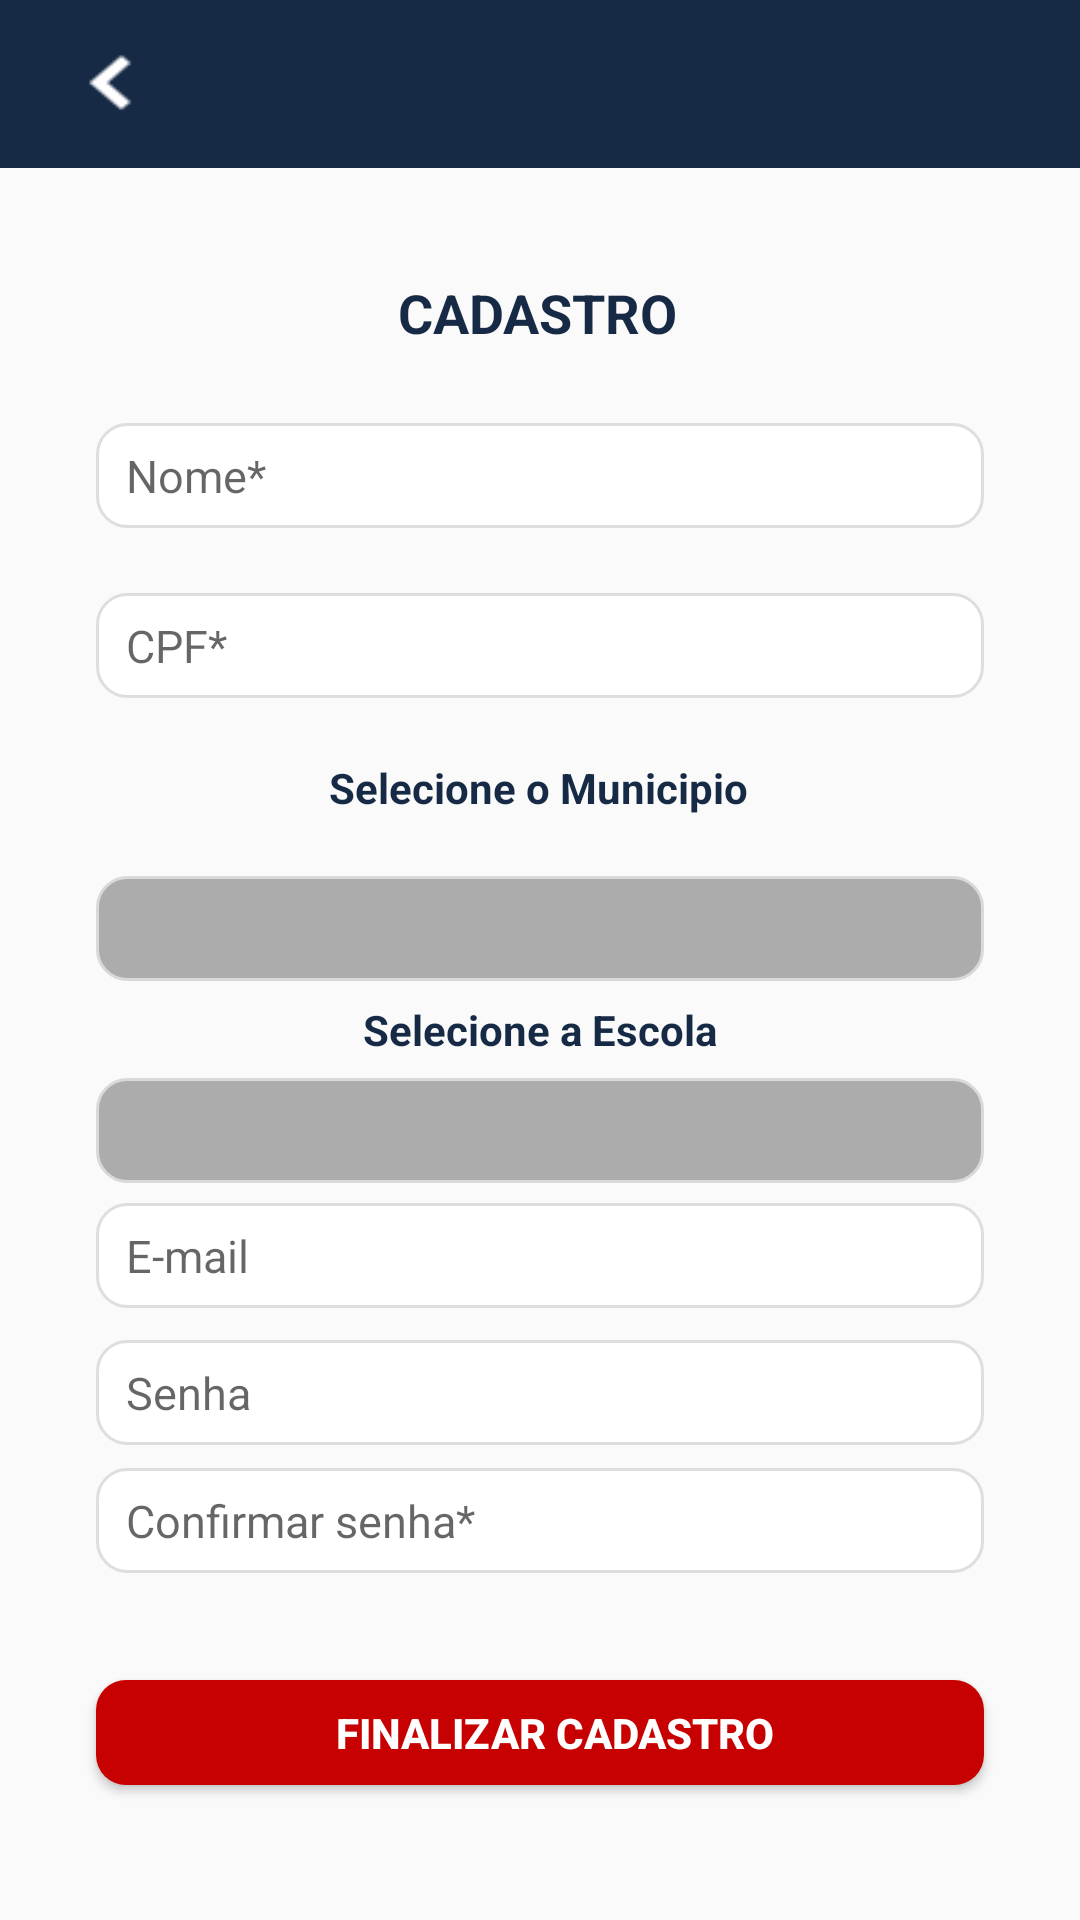

Here is an Android app screen rendered from its layout file. Give the layout XML and the strings, colors and styles it references.
<!-- AndroidManifest.xml: application theme AppTheme.NoActionBar -->
<!-- res/layout/lay_faz_cadastro.xml -->
<?xml version="1.0" encoding="utf-8"?>
<android.support.constraint.ConstraintLayout xmlns:android="http://schemas.android.com/apk/res/android"
    xmlns:app="http://schemas.android.com/apk/res-auto"
    xmlns:tools="http://schemas.android.com/tools"
    android:layout_width="match_parent"
    android:layout_height="match_parent"
    tools:context=".FazCadastro"
    tools:layout_editor_absoluteY="25dp">

    <include
        android:id="@+id/app_bar"
        layout="@layout/app_bar" />

    <FrameLayout
        android:id="@+id/frameLayout"
        android:layout_width="444dp"
        android:layout_height="8dp"
        android:layout_marginBottom="8dp"
        android:layout_marginTop="8dp"
        android:background="@drawable/shadow_gray"
        app:layout_constraintBottom_toBottomOf="parent"
        app:layout_constraintEnd_toEndOf="parent"
        app:layout_constraintHorizontal_bias="0.515"
        app:layout_constraintStart_toStartOf="parent"
        app:layout_constraintTop_toTopOf="parent"
        app:layout_constraintVertical_bias="0.075">

    </FrameLayout>

    <Button
        android:id="@+id/backToCadastro"
        android:layout_width="46dp"
        android:layout_height="39dp"
        android:layout_marginBottom="8dp"
        android:layout_marginEnd="8dp"
        android:layout_marginStart="8dp"
        android:layout_marginTop="8dp"
        android:background="@drawable/btn_voltar_states"
        app:layout_constraintBottom_toBottomOf="parent"
        app:layout_constraintEnd_toEndOf="parent"
        app:layout_constraintHorizontal_bias="0.022"
        app:layout_constraintStart_toStartOf="parent"
        app:layout_constraintTop_toTopOf="parent"
        app:layout_constraintVertical_bias="0.0" />

    <TextView
        android:id="@+id/textView10"
        android:layout_width="wrap_content"
        android:layout_height="wrap_content"
        android:layout_marginBottom="8dp"
        android:layout_marginEnd="8dp"
        android:layout_marginStart="8dp"
        android:layout_marginTop="8dp"
        android:text="CADASTRO"
        android:textColor="@color/corPadrao"
        android:textSize="18sp"
        android:textStyle="bold"
        app:layout_constraintBottom_toBottomOf="parent"
        app:layout_constraintEnd_toEndOf="parent"
        app:layout_constraintHorizontal_bias="0.498"
        app:layout_constraintStart_toStartOf="parent"
        app:layout_constraintTop_toTopOf="parent"
        app:layout_constraintVertical_bias="0.14" />

    <EditText
        android:id="@+id/tf_nome"
        android:layout_width="match_parent"
        android:layout_height="35dp"
        android:layout_marginBottom="8dp"
        android:layout_marginEnd="32dp"
        android:layout_marginStart="32dp"
        android:layout_marginTop="8dp"
        android:background="@drawable/edit_drow"
        android:ems="10"
        android:hint="Nome*"
        android:inputType="textPersonName"
        android:paddingLeft="10dp"
        android:textSize="15dp"
        app:layout_constraintBottom_toBottomOf="parent"
        app:layout_constraintEnd_toEndOf="parent"
        app:layout_constraintHorizontal_bias="0.0"
        app:layout_constraintStart_toStartOf="parent"
        app:layout_constraintTop_toTopOf="parent"
        app:layout_constraintVertical_bias="0.226" />

    <EditText
        android:id="@+id/tf_cpf"
        android:layout_width="match_parent"
        android:layout_height="35dp"
        android:layout_marginBottom="8dp"
        android:layout_marginEnd="32dp"
        android:layout_marginStart="32dp"
        android:layout_marginTop="8dp"
        android:background="@drawable/edit_drow"
        android:ems="10"
        android:hint="CPF*"
        android:inputType="number"
        android:paddingLeft="10dp"
        android:textSize="15dp"
        app:layout_constraintBottom_toBottomOf="parent"
        app:layout_constraintEnd_toEndOf="parent"
        app:layout_constraintHorizontal_bias="0.0"
        app:layout_constraintStart_toStartOf="parent"
        app:layout_constraintTop_toTopOf="parent"
        app:layout_constraintVertical_bias="0.322" />

    <EditText
        android:id="@+id/tf_email"
        android:layout_width="match_parent"
        android:layout_height="35dp"
        android:layout_marginBottom="8dp"
        android:layout_marginEnd="32dp"
        android:layout_marginStart="32dp"
        android:layout_marginTop="8dp"
        android:background="@drawable/edit_drow"
        android:ems="10"
        android:hint="E-mail"
        android:inputType="textEmailAddress"
        android:paddingLeft="10dp"
        android:paddingRight="10dp"
        android:textSize="15dp"
        app:layout_constraintBottom_toBottomOf="parent"
        app:layout_constraintEnd_toEndOf="parent"
        app:layout_constraintHorizontal_bias="0.0"
        app:layout_constraintStart_toStartOf="parent"
        app:layout_constraintTop_toTopOf="parent"
        app:layout_constraintVertical_bias="0.667" />

    <EditText
        android:id="@+id/tf_senha"
        android:layout_width="match_parent"
        android:layout_height="35dp"
        android:layout_marginBottom="8dp"
        android:layout_marginEnd="32dp"
        android:layout_marginStart="32dp"
        android:layout_marginTop="8dp"
        android:background="@drawable/edit_drow"
        android:ems="10"
        android:hint="Senha"
        android:inputType="textPassword"
        android:paddingLeft="10dp"
        android:paddingRight="10dp"
        android:textSize="15dp"
        app:layout_constraintBottom_toBottomOf="parent"
        app:layout_constraintEnd_toEndOf="parent"
        app:layout_constraintHorizontal_bias="0.0"
        app:layout_constraintStart_toStartOf="parent"
        app:layout_constraintTop_toTopOf="parent"
        app:layout_constraintVertical_bias="0.745" />

    <EditText
        android:id="@+id/tf_confirmaSenha"
        android:layout_width="match_parent"
        android:layout_height="35dp"
        android:layout_marginBottom="8dp"
        android:layout_marginEnd="32dp"
        android:layout_marginStart="32dp"
        android:layout_marginTop="8dp"
        android:background="@drawable/edit_drow"
        android:ems="10"
        android:hint="Confirmar senha*"
        android:inputType="textPassword"
        android:paddingLeft="10dp"
        android:textSize="15dp"
        app:layout_constraintBottom_toBottomOf="parent"
        app:layout_constraintEnd_toEndOf="parent"
        app:layout_constraintHorizontal_bias="0.0"
        app:layout_constraintStart_toStartOf="parent"
        app:layout_constraintTop_toTopOf="parent"
        app:layout_constraintVertical_bias="0.817" />

    <Spinner
        android:id="@+id/selecionar_municipio"
        android:layout_width="match_parent"
        android:layout_height="35dp"
        android:layout_marginEnd="32dp"
        android:layout_marginStart="32dp"
        android:layout_marginTop="292dp"
        android:background="@drawable/spinner_layout_municipios"
        android:paddingLeft="10dp"
        android:paddingRight="10dp"
        android:visibility="visible"
        app:layout_constraintEnd_toEndOf="parent"
        app:layout_constraintHorizontal_bias="0.0"
        app:layout_constraintStart_toStartOf="parent"
        app:layout_constraintTop_toTopOf="parent" />

    <Button
        android:id="@+id/finalizar"
        android:layout_width="match_parent"
        android:layout_height="35dp"
        android:layout_marginBottom="8dp"
        android:layout_marginEnd="32dp"
        android:layout_marginStart="32dp"
        android:layout_marginTop="8dp"
        android:background="@drawable/button_states"
        android:paddingLeft="10dp"
        android:text="FINALIZAR CADASTRO"
        android:textColor="@color/colorPrimary"
        android:textStyle="bold"
        app:layout_constraintBottom_toBottomOf="parent"
        app:layout_constraintEnd_toEndOf="parent"
        app:layout_constraintHorizontal_bias="0.0"
        app:layout_constraintStart_toStartOf="parent"
        app:layout_constraintTop_toTopOf="parent"
        app:layout_constraintVertical_bias="0.937" />

    <TextView
        android:id="@+id/textView12"
        android:layout_width="wrap_content"
        android:layout_height="23dp"
        android:layout_marginTop="12dp"
        android:text="Selecione o Municipio"
        android:textColor="@color/corPadrao"
        android:textStyle="bold"
        app:layout_constraintBottom_toTopOf="@+id/selecionar_municipio"
        app:layout_constraintEnd_toEndOf="parent"
        app:layout_constraintHorizontal_bias="0.498"
        app:layout_constraintStart_toStartOf="parent"
        app:layout_constraintTop_toBottomOf="@+id/tf_cpf"
        app:layout_constraintVertical_bias="0.342" />

    <ProgressBar
        android:id="@+id/progressBar"
        style="?android:attr/progressBarStyle"
        android:layout_width="wrap_content"
        android:layout_height="wrap_content"
        android:visibility="gone"
        app:layout_constraintBottom_toTopOf="@+id/finalizar"
        app:layout_constraintEnd_toStartOf="@+id/tf_confirmaSenha"
        app:layout_constraintHorizontal_bias="0.5"
        app:layout_constraintStart_toEndOf="@+id/tf_confirmaSenha"
        app:layout_constraintTop_toBottomOf="@+id/tf_confirmaSenha" />

    <TextView
        android:id="@+id/tf_escola"
        android:layout_width="wrap_content"
        android:layout_height="wrap_content"
        android:text="Selecione a Escola"
        android:textColor="@color/corPadrao"
        android:textStyle="bold"
        android:visibility="visible"
        app:layout_constraintBottom_toTopOf="@+id/selecionar_escola"
        app:layout_constraintEnd_toEndOf="parent"
        app:layout_constraintHorizontal_bias="0.5"
        app:layout_constraintStart_toStartOf="parent"
        app:layout_constraintTop_toBottomOf="@+id/selecionar_municipio" />

    <Spinner
        android:id="@+id/selecionar_escola"
        android:layout_width="match_parent"
        android:layout_height="35dp"
        android:layout_marginEnd="32dp"
        android:layout_marginStart="32dp"
        android:background="@drawable/spinner_layout_municipios"
        android:visibility="visible"
        app:layout_constraintBottom_toTopOf="@+id/tf_email"
        app:layout_constraintEnd_toEndOf="parent"
        app:layout_constraintHorizontal_bias="0.0"
        app:layout_constraintStart_toStartOf="parent"
        app:layout_constraintTop_toBottomOf="@+id/tf_escola" />


</android.support.constraint.ConstraintLayout>
<!-- res/layout/app_bar.xml (included above) -->
<?xml version="1.0" encoding="utf-8"?>
<android.support.v7.widget.Toolbar
    xmlns:android="http://schemas.android.com/apk/res/android"
    android:layout_width="match_parent"
    android:layout_height="wrap_content"
    android:background="#162A45">
</android.support.v7.widget.Toolbar>
<!-- resources referenced by this layout -->
<resources>
  <color name="colorPrimary">#ffffff</color>
  <color name="corPadrao">#162a45</color>
  <!-- drawable btn_voltar_states (drawable) -->
  <?xml version="1.0" encoding="utf-8"?>
  <selector xmlns:android="http://schemas.android.com/apk/res/android">
      <item android:state_pressed="true"
          android:drawable="@drawable/voltar_pressed"/> 
      <item android:drawable="@drawable/voltar_original"/> 
  </selector>
  <!-- drawable button_states (drawable) -->
  <?xml version="1.0" encoding="utf-8"?>
  <selector xmlns:android="http://schemas.android.com/apk/res/android">
  <item android:state_pressed="true"
      android:drawable="@drawable/button_pressed"/> 
  <item android:drawable="@drawable/button_round"/> 
  </selector>
  <!-- drawable edit_drow (drawable) -->
  <?xml version="1.0" encoding="utf-8"?>
  <shape xmlns:android="http://schemas.android.com/apk/res/android"
      android:shape="rectangle">
      <solid android:color="#ffff"/>
      <corners android:radius="10dp"/>
      <stroke android:width="1dp" android:color="#dedede"/>
  
  </shape>
  <!-- drawable spinner_layout_municipios (drawable) -->
  <?xml version="1.0" encoding="utf-8"?>
  <shape xmlns:android="http://schemas.android.com/apk/res/android"
      android:shape="rectangle">
      <solid android:color="#adacac"/>
      <corners android:radius="10dp"/>
      <stroke android:width="1dp" android:color="#D9D9D9"/>
  </shape>
  <style name="AppTheme.NoActionBar">
          <item name="windowActionBar">false</item>
          <item name="windowNoTitle">true</item>
          <item name="android:windowAnimationStyle">@null</item>
      </style>
  <!-- drawable voltar_pressed: png bitmap (drawable, 1371 bytes) -->
  <!-- drawable voltar_original: png bitmap (drawable, 1353 bytes) -->
  <!-- drawable button_pressed (drawable) -->
  <?xml version="1.0" encoding="utf-8"?>
  <shape xmlns:android="http://schemas.android.com/apk/res/android"
      android:shape="rectangle">
      <solid android:color="#B71C1C"/>
      <corners android:radius="10dp"/>
  </shape>
  <!-- drawable button_round (drawable) -->
  <?xml version="1.0" encoding="utf-8"?>
  <shape xmlns:android="http://schemas.android.com/apk/res/android"
      android:shape="rectangle">
      <solid android:color="#c70101"/>
      <corners android:radius="10dp"/>
  </shape>
</resources>
